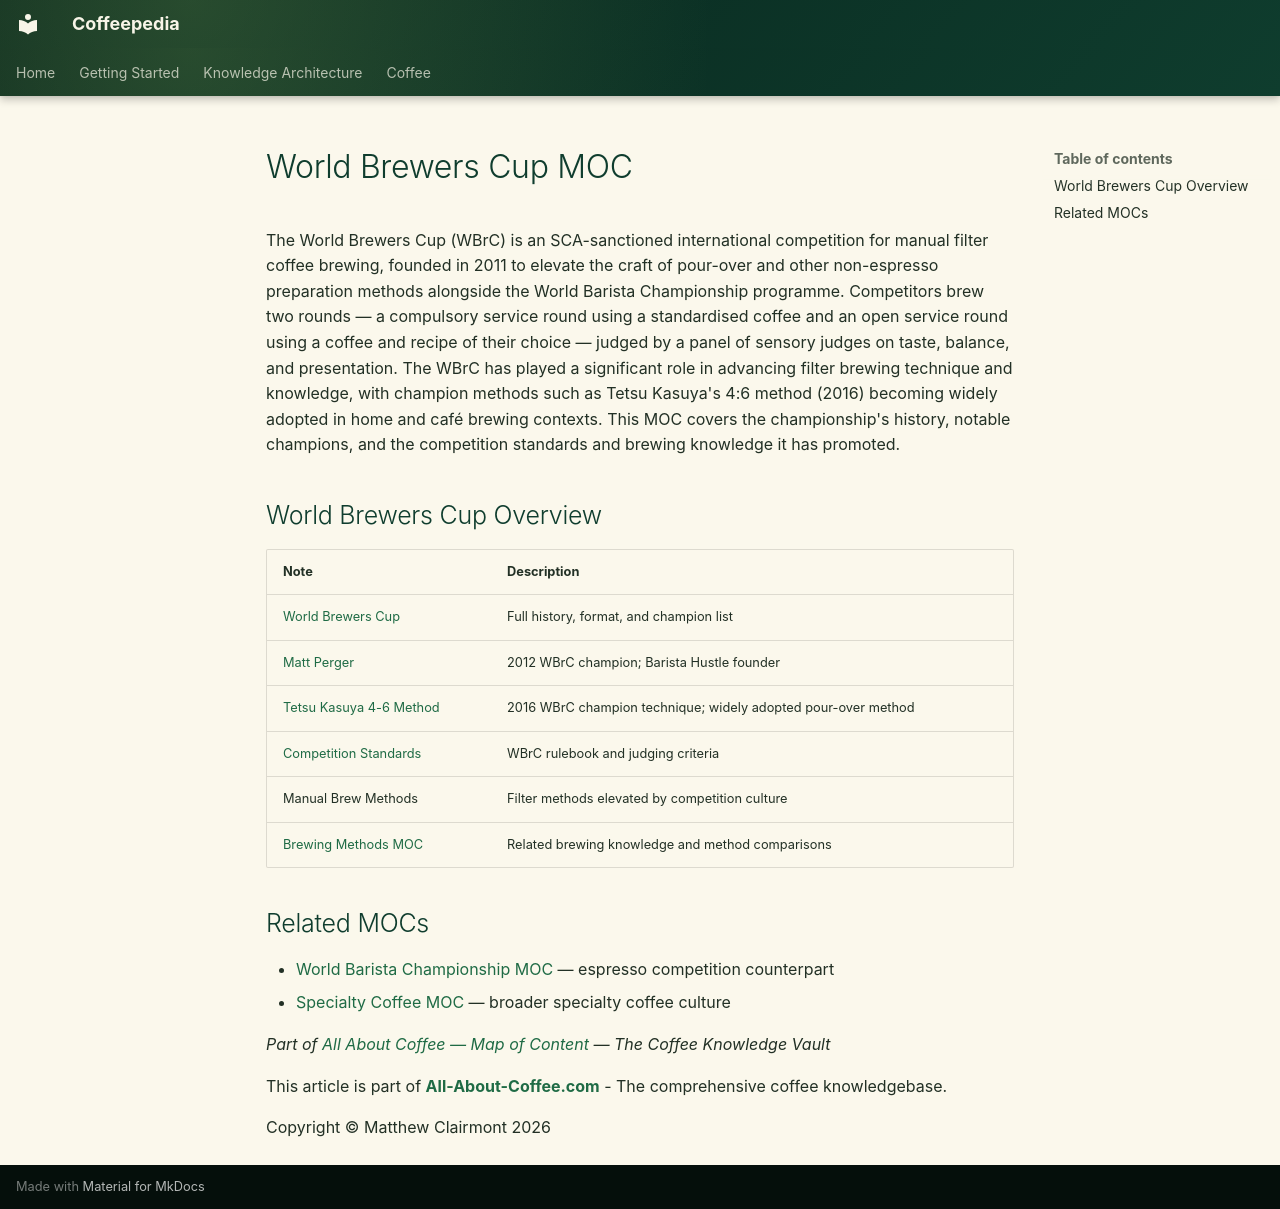

repository: Vauldt/all-about-coffee · page: coffee/maps-of-content/world-brewers-cup-moc/index.html · generator: mkdocs

---
tags: [coffee/competitions]
aliases: [WBrC MOC, Brewers Cup Map]
created: 2026-05-10
updated: 2026-05-10
---

# World Brewers Cup MOC

The World Brewers Cup (WBrC) is an SCA-sanctioned international competition for manual filter coffee brewing, founded in 2011 to elevate the craft of pour-over and other non-espresso preparation methods alongside the World Barista Championship programme. Competitors brew two rounds — a compulsory service round using a standardised coffee and an open service round using a coffee and recipe of their choice — judged by a panel of sensory judges on taste, balance, and presentation. The WBrC has played a significant role in advancing filter brewing technique and knowledge, with champion methods such as Tetsu Kasuya's 4:6 method (2016) becoming widely adopted in home and café brewing contexts. This MOC covers the championship's history, notable champions, and the competition standards and brewing knowledge it has promoted.

## World Brewers Cup Overview

| Note | Description |
| :--- | :--- |
| [World Brewers Cup](../coffee-business/world-brewers-cup.md) | Full history, format, and champion list |
| [Matt Perger](../coffee-business/matt-perger.md) | 2012 WBrC champion; Barista Hustle founder |
| [Tetsu Kasuya 4-6 Method](../brewing-methods/tetsu-kasuya-4-6-method.md) | 2016 WBrC champion technique; widely adopted pour-over method |
| [Competition Standards](../specialty-coffee/competition-standards.md) | WBrC rulebook and judging criteria |
| Manual Brew Methods | Filter methods elevated by competition culture |
| [Brewing Methods MOC](brewing-methods-moc.md) | Related brewing knowledge and method comparisons |

## Related MOCs

- [World Barista Championship MOC](world-barista-championship-moc.md) — espresso competition counterpart
- [Specialty Coffee MOC](specialty-coffee-moc.md) — broader specialty coffee culture

_Part of [All About Coffee — Map of Content](../all-about-coffee-map-of-content.md) — The Coffee Knowledge Vault_

This article is part of **[All-About-Coffee.com](http://All-About-Coffee.com)** - The comprehensive coffee knowledgebase.

Copyright © Matthew Clairmont 2026
